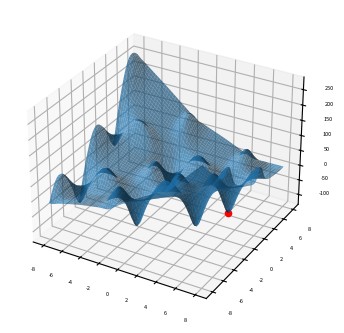

This figure's Python source:
import numpy as np
import matplotlib.pyplot as plot


radius = 8                                  # working plane radius
global_epsilon = 0.000000001                # argument increment for derivative
centre = (global_epsilon, global_epsilon)   # centre of the working circle
arr_shape = 100                             # number of points processed / 360
step = radius / arr_shape                   # step between two points


def differentiable_function(x, y):
    return np.sin(x) * np.exp((1 - np.cos(y)) ** 2) + \
           np.cos(y) * np.exp((1 - np.sin(x)) ** 2) + (x - y) ** 2


def rotate_vector(length, a):
    return length * np.cos(a), length * np.sin(a)


def derivative_x(epsilon, arg):
    return (differentiable_function(global_epsilon + epsilon, arg) -
            differentiable_function(epsilon, arg)) / global_epsilon


def derivative_y(epsilon, arg):
    return (differentiable_function(arg, epsilon + global_epsilon) -
            differentiable_function(arg, epsilon)) / global_epsilon


def calculate_flip_points():
    flip_points = np.array([0, 0])
    points = np.zeros((360, arr_shape), dtype=bool)
    cx, cy = centre

    for i in range(arr_shape):
        for alpha in range(360):
            x, y = rotate_vector(step, alpha)
            x = x * i + cx
            y = y * i + cy
            points[alpha][i] = derivative_x(x, y) + derivative_y(y, x) > 0
            if not points[alpha][i - 1] and points[alpha][i]:
                flip_points = np.vstack((flip_points, np.array([alpha, i - 1])))

    return flip_points


def pick_estimates(positions):
    vx, vy = rotate_vector(step, positions[1][0])
    cx, cy = centre
    best_x, best_y = cx + vx * positions[1][1], cy + vy * positions[1][1]

    for index in range(2, len(positions)):
        vx, vy = rotate_vector(step, positions[index][0])
        x, y = cx + vx * positions[index][1], cy + vy * positions[index][1]
        if differentiable_function(best_x, best_y) > differentiable_function(x, y):
            best_x = x
            best_y = y

    for index in range(360):
        vx, vy = rotate_vector(step, index)
        x, y = cx + vx * (arr_shape - 1), cy + vy * (arr_shape - 1)
        if differentiable_function(best_x, best_y) > differentiable_function(x, y):
            best_x = x
            best_y = y

    return best_x, best_y


def gradient_descent(best_estimates, is_x):
    derivative = derivative_x if is_x else derivative_y
    best_x, best_y = best_estimates
    descent_step = step
    value = derivative(best_y, best_x)

    while abs(value) > global_epsilon:
        descent_step *= 0.95
        best_y = best_y - descent_step \
            if derivative(best_y, best_x) > 0 else best_y + descent_step
        value = derivative(best_y, best_x)

    return best_y, best_x


def find_minimum():
    return gradient_descent(gradient_descent(pick_estimates(calculate_flip_points()), False), True)


def get_grid(grid_step):
    samples = np.arange(-radius, radius, grid_step)
    x, y = np.meshgrid(samples, samples)
    return x, y, differentiable_function(x, y)


def draw_chart(point, grid):
    point_x, point_y, point_z = point
    grid_x, grid_y, grid_z = grid
    plot.rcParams.update({
        'figure.figsize': (4, 4),
        'figure.dpi': 200,
        'xtick.labelsize': 4,
        'ytick.labelsize': 4
    })
    ax = plot.figure().add_subplot(111, projection='3d')
    ax.scatter(point_x, point_y, point_z, color='red')
    ax.plot_surface(grid_x, grid_y, grid_z, rstride=5, cstride=5, alpha=0.7)
    plot.show()


if __name__ == '__main__':
    min_x, min_y = find_minimum()
    # max_x, max_y = find_maximum()
    minimum = (min_x, min_y, differentiable_function(min_x, min_y))
    draw_chart(minimum, get_grid(0.05))

